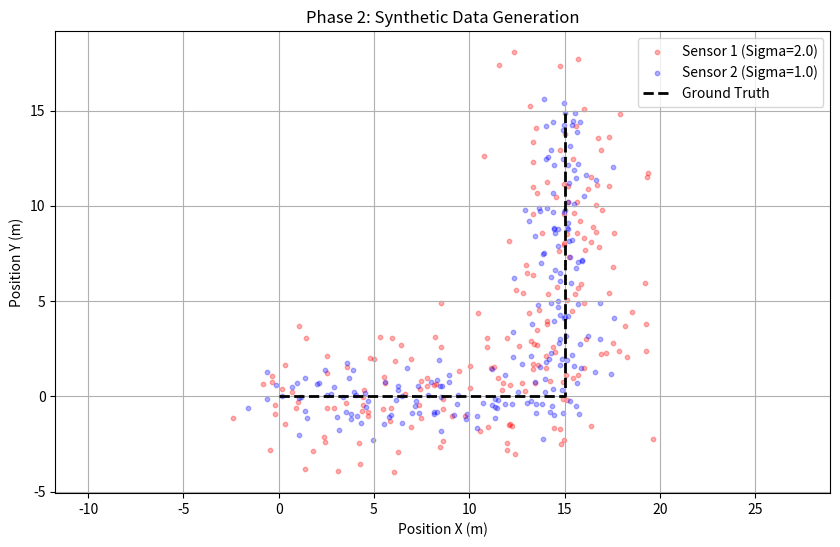

This chart was generated by the following Python code:
import numpy as np
import matplotlib.pyplot as plt

np.random.seed(42)

dt = 0.1             
total_time = 20.0    
steps = int(total_time / dt)

true_velocity = np.array([1.5, 1.0])
start_pos = np.array([0.0, 0.0])

sigma_1 = 2.0 

sigma_2 = 1.0 

def simulate_ground_truth(steps, dt, start_pos, mode = "L"):

    truth_data = np.zeros((steps, 2))
    current_pos = start_pos.copy()
    
    vel_east = np.array([1.5, 0.0]) 
    vel_north = np.array([0.0, 1.5]) 

    if mode == "I":
        vel_east = true_velocity
        vel_north = true_velocity  
    
    turn_step = steps // 2 
    
    print(f"Simulating Turn at step {turn_step} ({turn_step * dt} seconds)")

    for k in range(steps):
        truth_data[k] = current_pos
        
        if k < turn_step:
            velocity = vel_east
        else:
            velocity = vel_north
            
        current_pos = current_pos + velocity * dt
        
    return truth_data

def add_noise(truth_data, sigma):

    noise = np.random.normal(0, sigma, truth_data.shape)
    return truth_data + noise


if __name__ == "__main__":
    print(f"Simulating {steps} time steps...")
    
    ground_truth = simulate_ground_truth(steps, dt, start_pos, "L")
    
    z1_readings = add_noise(ground_truth, sigma_1) 
    z2_readings = add_noise(ground_truth, sigma_2) 
    
    np.savez("sensor_data.npz", 
             ground_truth=ground_truth, 
             z1=z1_readings, 
             z2=z2_readings,
             sigma_1=sigma_1,
             sigma_2=sigma_2,
             dt=dt)
    print("Data saved to 'sensor_data.npz'")

    plt.figure(figsize=(10, 6))
    
    plt.scatter(z1_readings[:,0], z1_readings[:,1], 
                c='red', label=f'Sensor 1 (Sigma={sigma_1})', alpha=0.3, s=10)
    
    plt.scatter(z2_readings[:,0], z2_readings[:,1], 
                c='blue', label=f'Sensor 2 (Sigma={sigma_2})', alpha=0.3, s=10)
    
    plt.plot(ground_truth[:,0], ground_truth[:,1], 
             'k--', linewidth=2, label='Ground Truth')
    
    plt.title("Phase 2: Synthetic Data Generation")
    plt.xlabel("Position X (m)")
    plt.ylabel("Position Y (m)")
    plt.legend()
    plt.grid(True)
    plt.axis('equal')
    plt.savefig("phase2_data_visualization.png")
    print("Plot saved to 'phase2_data_visualization.png'")